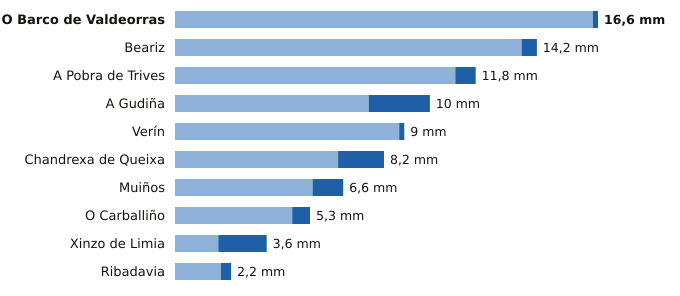

The file beside this chart, header and first rows:
estacion, provincia, indicativo, mm_6_dias_anteriores, mm_hoy, mm_7_dias, horas_de_hoy
O Barco de Valdeorras, Ourense, 1583X, 16.4, 0.2, 16.6, 21
Beariz, Ourense, 1696O, 13.6, 0.6, 14.2, 20
A Pobra de Trives, Ourense, 1631E, 11.0, 0.8, 11.8, 23
A Gudiña, Ourense, 2969U, 7.6, 2.4, 10.0, 20
Verín, Ourense, 2978X, 8.8, 0.2, 9.0, 20
Chandrexa de Queixa, Ourense, 1639X, 6.4, 1.8, 8.2, 21
Muiños, Ourense, 1738U, 5.4, 1.2, 6.6, 21
O Carballiño, Ourense, 1700X, 4.6, 0.7, 5.3, 23
Xinzo de Limia, Ourense, 1735X, 1.7, 1.9, 3.6, 23
Ribadavia, Ourense, 1701X, 1.8, 0.4, 2.2, 22
